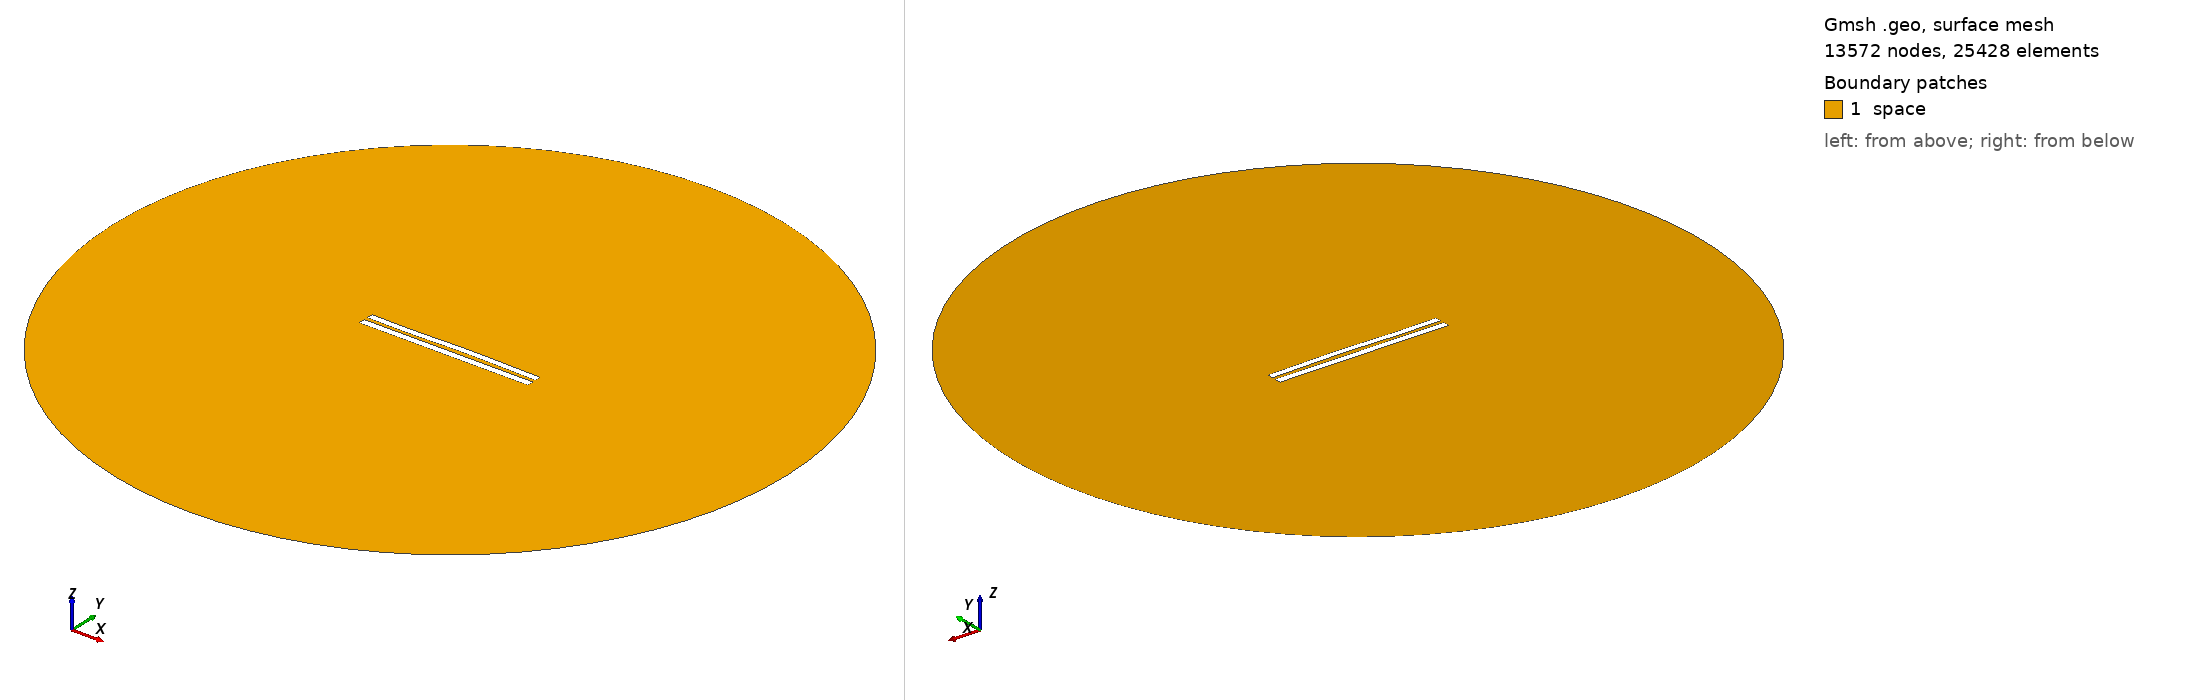

Gmsh geometry script, surface-meshed: 13572 nodes, 25428 surface elements. Boundary patches (legend numbers): 1 space. Left view from above one corner, right view from below the opposite corner. Legend entries are the model's physical surfaces. The drawing asked Gmsh for element sizes between 1% and 20% of the model's largest extent; the script's own settings can give other sizes.

=== 5477.geo (drawn) ===
//---------------------------------------
// Geometry kernel
//---------------------------------------

SetFactory("OpenCASCADE");



//---------------------------------------
// Parameters of the geometry
//---------------------------------------

// Overetch of the upper plate
overetch = 0.125;

// Distance between the plates
distance = 2.25;

// Discretization over the x axis (for the deformation)
nx = 50; 

// Length of the plate
L = 100 - overetch; 

// Number of modes
n = 4; 

// 1st mode coefficient
coeff(1) = 0.07499999999999998;
beta(1) = 0.596864 * 3.1415926535 / L;

// 2nd mode coefficient
coeff(2) = 0.15;
beta(2) = 1.49418 * 3.1415926535 / L;

// 3rd mode coefficient
coeff(3) = -0.15;
beta(3) = 2.50025 * 3.1415926535 / L;

// 4th mode coefficient
coeff(4) = -0.075;
beta(4) = 3.49999 * 3.1415926535 / L;



//---------------------------------------
// Upper plate (deformed rectangle)
//---------------------------------------

// Coordiantes of the upper plate
xmin = -50;
xmax = 50 - overetch;

// Height of the upper plate
yheight = 4 - 2 * overetch;

// Indexes of the points
UpperID[] = {};
LowerID[] = {};
LeftID[] = {};
RightID[] = {};

// Point index
p = 1;

// Horizontal edges
For i In {1:nx}
    x = xmin + (i-1)*(xmax - xmin)/(nx-1);

    y_bottom = distance / 2 + overetch;
    For j In {1:n}
        C = (Cosh(beta(j)*L) + Cos(beta(j)*L)) / (Sinh(beta(j)*L) + Sin(beta(j)*L));
        y_bottom  = y_bottom + coeff(j) * (Cosh(beta(j)*(x+50)) - Cos(beta(j)*(x+50)) - C * (Sinh(beta(j)*(x+50)) - Sin(beta(j)*(x+50))));
    EndFor

    y_top = y_bottom + yheight;

    Point(p) = {x, y_top, 0, 1.0};
    UpperID[i] = p;
    p = p + 1;

    Point(p) = {x, y_bottom, 0, 1.0};
    LowerID[i] = p;
    p = p + 1;
EndFor

// Create point lists
UpperPts[] = {}; LowerPts[] = {};
For i In {1:nx}
  UpperPts[] += {UpperID[i]};
  LowerPts[] += {LowerID[i]};
EndFor

// Build splines
Spline(1) = {UpperPts[]};
Spline(2) = {LowerPts[]};
Line(3) = {LowerPts[nx-1], UpperPts[nx-1]};
Line(4) = {LowerPts[0], UpperPts[0]};

// Build the plane surface
Curve Loop(1) = {2, 3, -1, -4};
Plane Surface(1) = {1};



//---------------------------------------
// Lower plate (rectangle)
//---------------------------------------

// Vertices
Point(1001) = {-50, -1, 0, 1.0};
Point(1002) = { 50, -1, 0, 1.0};
Point(1003) = { 50,  -5, 0, 1.0};
Point(1004) = {-50,  -5, 0, 1.0};

// Edges
Line(5) = {1001, 1002};
Line(6) = {1002, 1003};
Line(7) = {1003, 1004};
Line(8) = {1004, 1001};

// Plane surface
Line Loop(2) = {5, 6, 7, 8};
Plane Surface(2) = {2}; 



//---------------------------------------
// Outer (fictious) boundary
//---------------------------------------

// Points
Point(1005) = {0, 0, 0};       // Center
Point(1006) = {200, 0, 0};     // Start point
Point(1007) = {0, 200, 0};     // 90 degrees
Point(1008) = {-200, 0, 0};    // 180 degrees
Point(1009) = {0, -200, 0};    // 270 degrees

// Circle arcs (each needs start, center, end)
Circle(9) = {1006, 1005, 1007};
Circle(10) = {1007, 1005, 1008};
Circle(11) = {1008, 1005, 1009};
Circle(12) = {1009, 1005, 1006};

// Plane surface for the entire domain
Curve Loop(3) = {9, 10, 11, 12};
Surface(3) = {3};

// Subtract the plates from the whole domain to obtain the actual domain where we want to solve the equations
BooleanDifference{ Surface{3}; Delete; }{ Surface{1}; Surface{2}; Delete; }




//---------------------------------------
// Transfinite Lines/Curves
//---------------------------------------

// Set the number of points on the boundaries
r = 7;

// Plates
Transfinite Curve {1, 2} = 50*r Using Progression 1;
Transfinite Curve {3, 4} = 2*r Using Progression 1;
Transfinite Line {5, 7} = 50*r Using Progression 1;
Transfinite Line {6, 8} = 2*r Using Progression 1;

// Outer boundary
Transfinite Line {9, 10, 11, 12} = 20 Using Progression 1;



//---------------------------------------
// Physical groups
//---------------------------------------                

// Physical curves (boundaries)
Physical Line("force_segment", 10) = {2};
Physical Line("upper_plate", 11) = {1, 3, 4};
Physical Line("lower_plate", 12) = {5, 6, 7, 8};
Physical Line("boundary", 20) = {9, 10, 11, 12};

// Physical Surfaces
Physical Surface("space", 30) = {3};



//---------------------------------------
// 6. Generate the Mesh
//---------------------------------------

// 2D mesh generation
Mesh 2;
